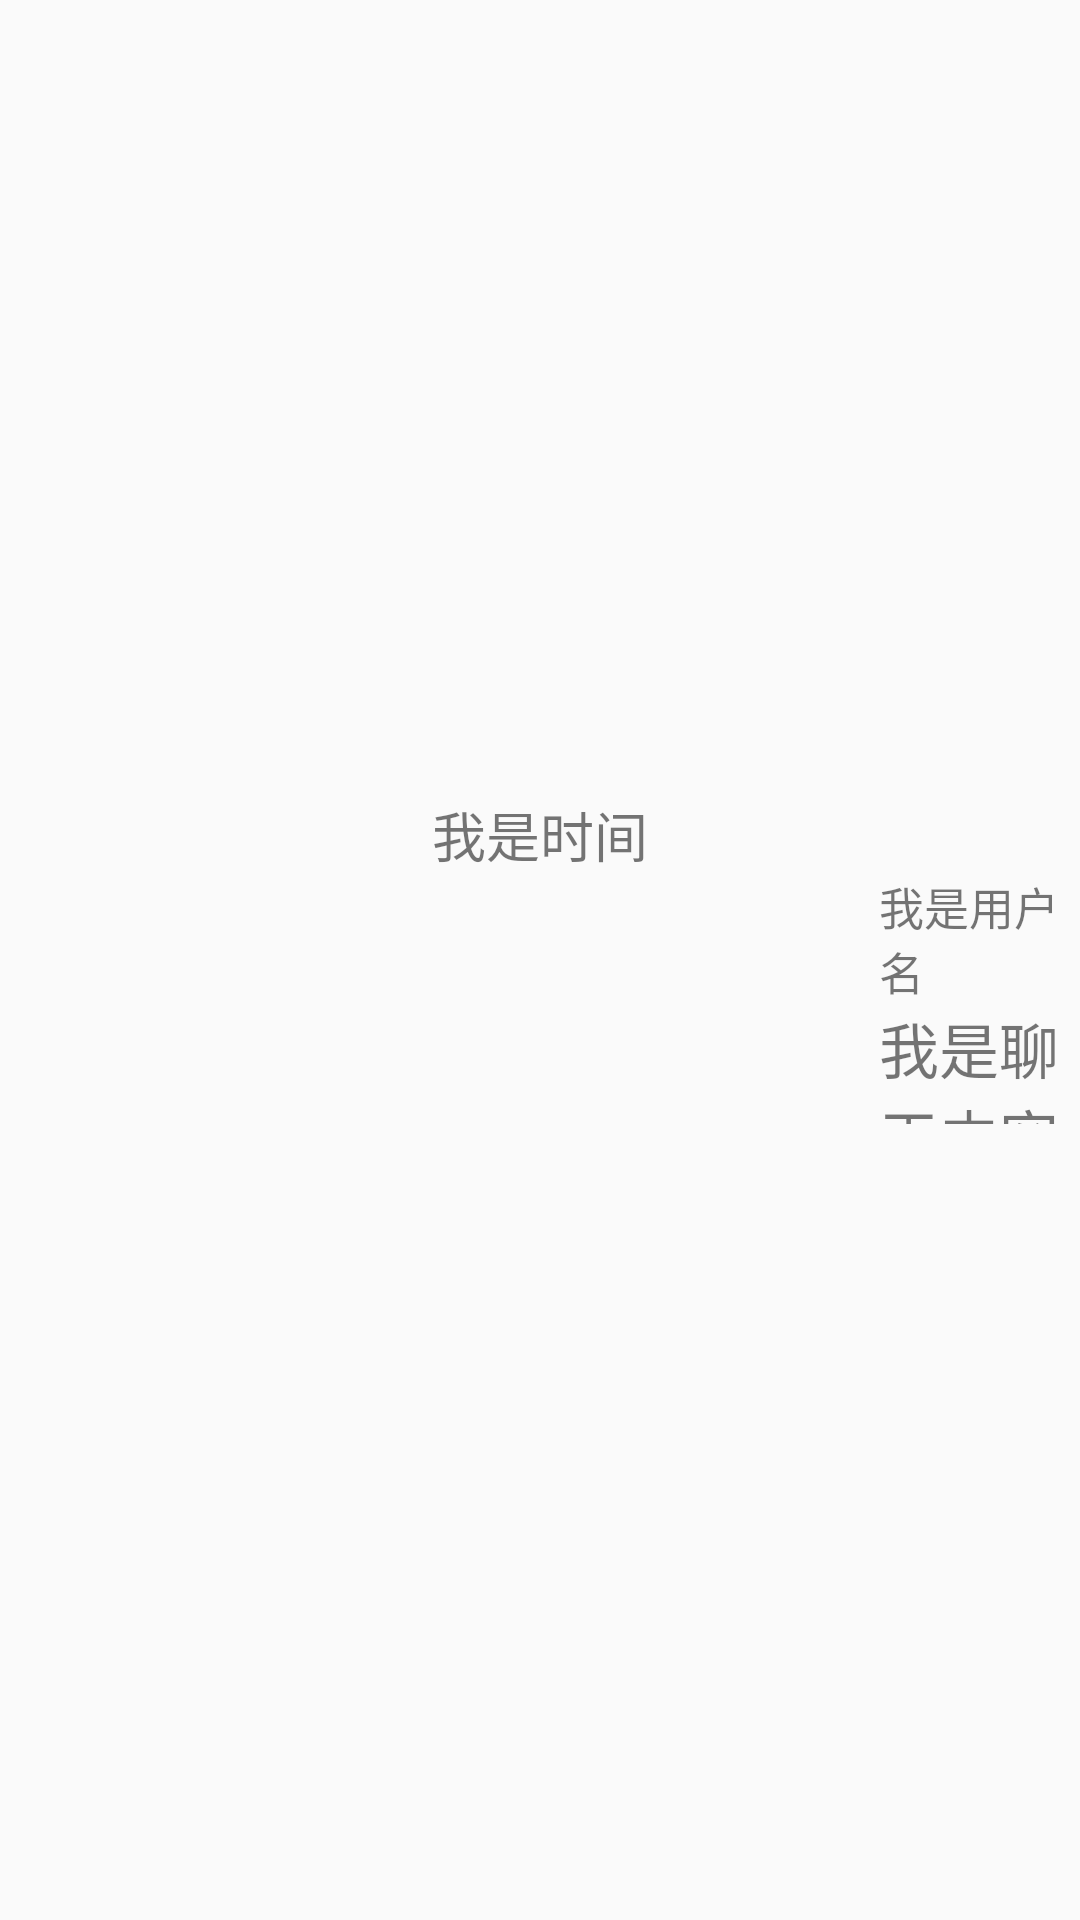

Produce the Android XML layout that renders to this screen, including the resource entries it uses.
<!-- AndroidManifest.xml: application theme Theme.AppCompat.Light.NoActionBar -->
<!-- res/layout/chat_item.xml -->
<?xml version="1.0" encoding="utf-8"?>
<RelativeLayout xmlns:android="http://schemas.android.com/apk/res/android"
    android:layout_width="match_parent"
    android:layout_height="match_parent"
    android:gravity="center_vertical">

    <TextView
        android:id="@+id/tv_time"
        android:layout_width="match_parent"
        android:layout_height="wrap_content"
        android:gravity="center_horizontal"
        android:text="我是时间"
        android:textSize="18sp" />

    <LinearLayout
        android:id="@+id/ll_1"
        android:layout_width="match_parent"
        android:layout_height="wrap_content"
        android:layout_below="@id/tv_time">

        <ImageView
            android:id="@+id/iv"
            android:layout_width="48dp"
            android:layout_height="48dp"
            android:layout_marginStart="8dp"
            android:layout_marginLeft="237dp"
            android:layout_marginTop="10dp"
            android:layout_marginEnd="8dp"
            android:layout_marginRight="8dp"
            android:layout_marginBottom="5dp"
            android:background="@drawable/wx" />

        <LinearLayout
            android:id="@+id/ll_2"
            android:layout_width="match_parent"
            android:layout_height="wrap_content"
            android:orientation="vertical">

            <TextView
                android:id="@+id/tv_name"
                android:layout_width="wrap_content"
                android:layout_height="wrap_content"
                android:text="我是用户名"
                android:textSize="15sp" />

            <TextView
                android:id="@+id/tv_chat"
                android:gravity="center_vertical"
                android:layout_width="match_parent"
                android:layout_height="40dp"
                android:text="我是聊天内容"
                android:textSize="20sp" />

        </LinearLayout>


    </LinearLayout>

</RelativeLayout>
<!-- resources referenced by this layout -->
<resources>

</resources>
